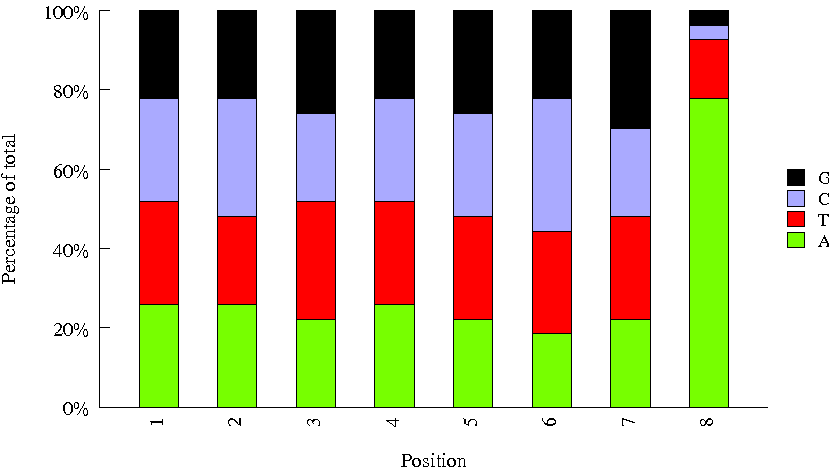

The data file committed next to this chart (first rows):
Sequence, name, set
TAGGATGA, Index_69, bioo
ACAGCAGA, Index_17, bioo
GTGTTCTA, Index_1, bioo
GCTAACGA, Index_59, bioo
CTGAGCCA, Index_10, bioo
GACTAGTA, Index_42, bioo
ACCACTGT, Index_26, bioo
AAACATCG, Index_2, bioo
TGGCTTCA, Index_14, bioo
CAACCACA, Index_47, bioo
CGCTGATC, Index_63, bioo
TGGTGGTA, Index_95, bioo
GTCGTAGA, Index_88, bioo
GCTCGGTA, Index_71, bioo
CATACCAA, Index_6, bioo
AGCAGGAA, Index_79, bioo
CCTCTATC, Index_86, bioo
TCCGTCTA, Index_87, bioo
AGTCACTA, Index_60, bioo
CAATGGAA, Index_33, bioo
AGAGTCAA, Index_53, bioo
ATAGCGAC, Index_68, bioo
TTCACGCA, Index_54, bioo
GTCTGTCA, Index_4, bioo
TATCAGCA, Index_12, bioo
CGGATTGC, Index_44, bioo
GGTGCGAA, Index_32, bioo
